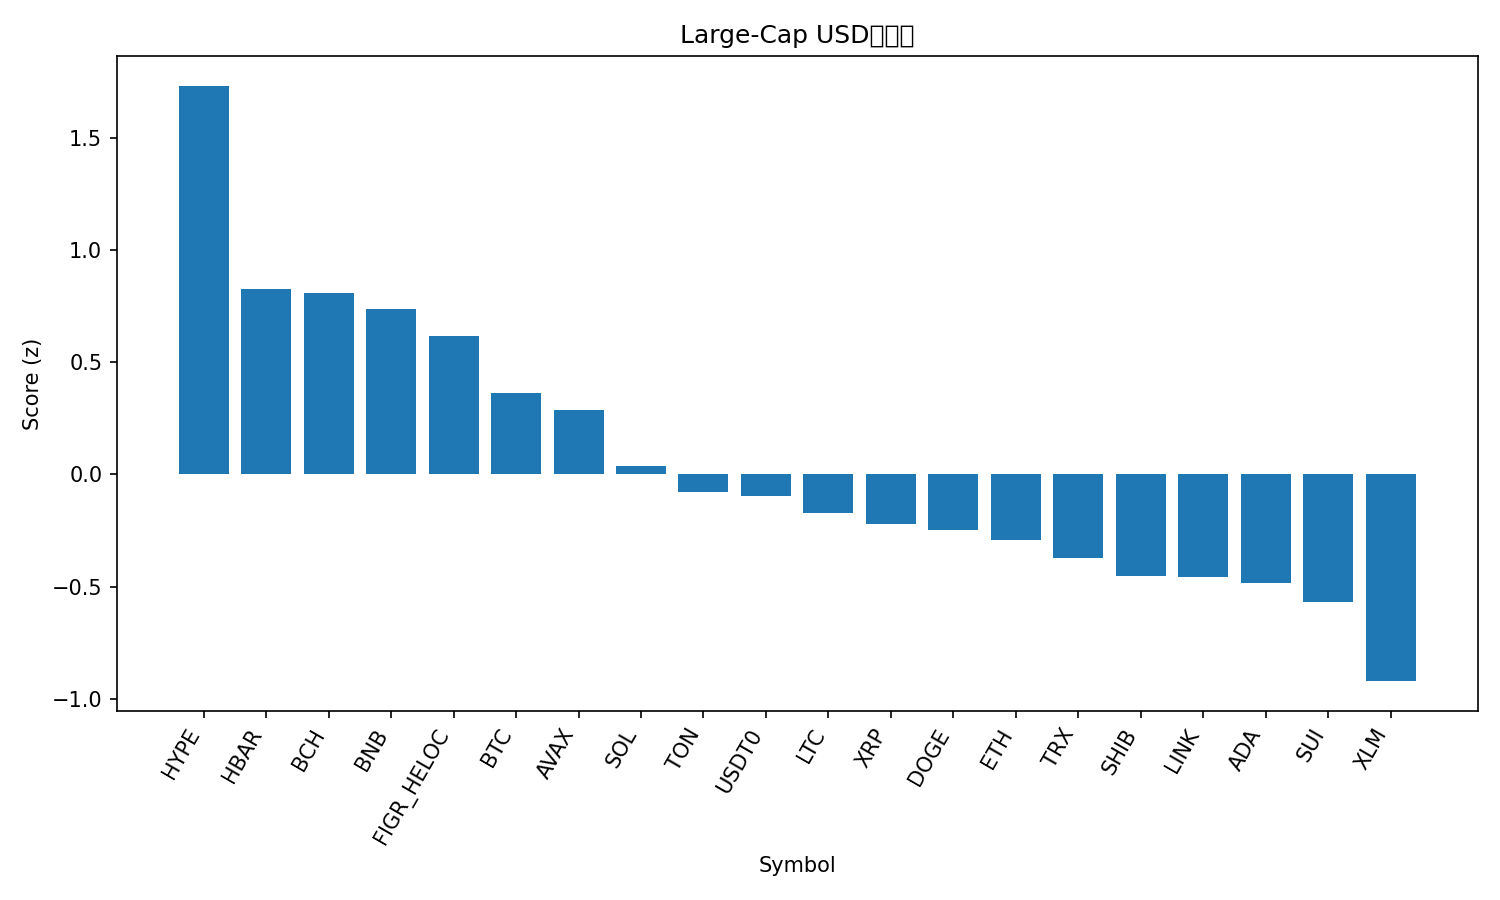

Data behind this chart, as committed beside it:
rank, name, symbol, price, pct_1h, pct_24h, pct_7d, pct_1h_vs_btc, pct_24h_vs_btc, pct_7d_vs_btc, market_cap_rank, market_cap, volume_usd, score
1, Hyperliquid, HYPE, 47.37, 1.055, 0.6603, 24.5, 1.322, -0.4392, 21.04, 17, 12761979397, 552462845, 1.731
2, Hedera, HBAR, 0.1818, -0.2538, 2.47, 2.382, 0.01315, 1.37, -1.075, 29, 7718150213, 250541635, 0.825
3, Bitcoin Cash, BCH, 558.0, 0.1232, 0.7536, 14.9, 0.3901, -0.3459, 11.44, 18, 11125186085, 544597003, 0.8072
4, BNB, BNB, 1144, -0.04934, 1.731, 4.143, 0.2176, 0.6313, 0.6852, 5, 157578796709, 3219539496, 0.7386
5, Figure Heloc, FIGR_HELOC, 0.9972, 0.01055, 1.666, -0.1171, 0.2775, 0.5661, -3.575, 15, 13208312097, 10969282, 0.6177
6, Bitcoin, BTC, 114660, -0.267, 1.1, 3.458, 0.0, 0.0, 0.0, 1, 2286380875222, 67174009577, 0.3641
7, Avalanche, AVAX, 20.53, -0.4131, 1.541, 0.4659, -0.1462, 0.4418, -2.992, 26, 8761568213, 525177669, 0.2869
8, Solana, SOL, 199.3, -0.5643, 0.7213, 5.942, -0.2974, -0.3783, 2.484, 6, 109430224995, 7098279030, 0.03749
9, Toncoin, TON, 2.24, -0.9822, 1.688, -0.07213, -0.7152, 0.5889, -3.53, 35, 5651801555, 89364840, -0.07652
10, USDT0, USDT0, 0.9996, -0.01702, -0.09806, -0.09417, 0.2499, -1.198, -3.552, 31, 7391200953, 392097172, -0.09524
11, Litecoin, LTC, 100.6, -1.383, 1.659, 6.306, -1.116, 0.5599, 2.848, 30, 7697536939, 832612100, -0.1724
12, XRP, XRP, 2.64, -1.037, 1.063, 4.237, -0.7699, -0.03638, 0.7789, 4, 158536448019, 4791851029, -0.2201
13, Dogecoin, DOGE, 0.2022, -0.6192, 0.4917, 1.139, -0.3522, -0.6078, -2.319, 9, 30635356330, 1928469643, -0.2496
14, Ethereum, ETH, 4138, -1.545, 1.729, 3.741, -1.278, 0.6291, 0.2828, 2, 500478761068, 38522280227, -0.2932
15, TRON, TRX, 0.2993, -0.214, 0.1116, -7.142, 0.05292, -0.9879, -10.6, 10, 28338677983, 786921850, -0.3715
16, Shiba Inu, SHIB, 1.044e-05, -0.7332, 0.09091, 2.391, -0.4662, -1.009, -1.067, 34, 6149394407, 187161685, -0.4521
17, Chainlink, LINK, 18.33, -1.06, 1.082, -2.866, -0.7929, -0.018, -6.324, 16, 12772313766, 906397074, -0.4565
18, Cardano, ADA, 0.6713, -0.6063, -0.07111, 0.4697, -0.3393, -1.171, -2.988, 11, 24553369073, 1213192436, -0.4841
19, Sui, SUI, 2.62, -0.8053, 0.01446, 1.211, -0.5383, -1.085, -2.247, 22, 9507671210, 968819056, -0.569
20, Stellar, XLM, 0.3238, -0.687, -0.8127, -2.284, -0.42, -1.912, -5.742, 20, 10369780762, 203672771, -0.9209
21, Monero, XMR, 339.9, -0.7117, -2.076, 8.213, -0.4447, -3.176, 4.755, 32, 6284350905, 177575647, -1.109
